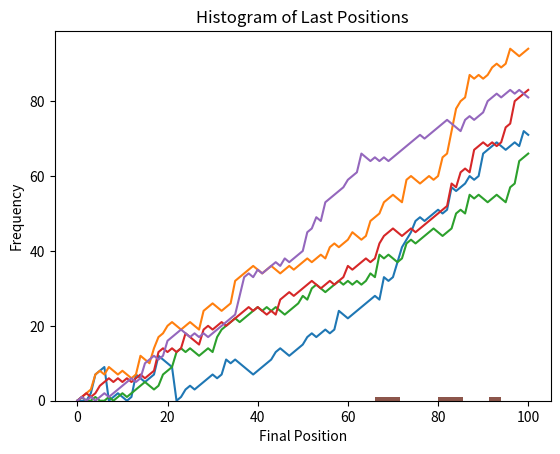

Recreate this plot in Python.
import numpy as np #numpy imported as np

np.random.seed(123)

#starting steps
steps = 50

#dice
dice = np.random.randint(1, 7)

if dice <= 2:
    steps = steps - 1
elif dice <= 5:
    steps = steps + 1
else:
    steps = steps + np.random.randint(1, 7)

print("turn: ", dice) 
print("steps: ", steps)


#Random Walk

random_walk = [0]

for x in range(100):
    steps = random_walk[-1]
    dice = np.random.randint(1, 7)
    if dice <= 2:
        steps = max(0, steps - 1)
    elif dice <= 5:
        steps = max(0, steps + 1)
    else:
        steps = max(0, steps + np.random.randint(1, 7))
    random_walk.append(steps)

print("Random Walk:", random_walk)

import matplotlib.pyplot as plt #matplotlib imported as plt


all_walks = []

for i in range(5):
    random_walk = [0]
    for x in range(100):
        steps = random_walk[-1]
        dice = np.random.randint(1, 7)

        if dice <= 2:
            steps = max(0, steps - 1)
        elif dice <= 5:
            steps = steps + 1
        else:
            steps = steps + np.random.randint(1, 7)

        #Clumsiness
        if np.random.rand() < 0.005:
            steps = 0

        random_walk.append(steps)
    all_walks.append(random_walk)
    

# Convert the list of walks to a NumPy array for easier manipulation
np_aw = np.array(all_walks)

# Transpose the array to have each walk as a row
np_aw_t  = np.transpose(np_aw)

# Plotting the transposed array
plt.plot(np_aw_t)
plt.title("All Random Walks")
plt.xlabel("Steps")
plt.ylabel("Position")
plt.show()

# Transpose the array to have each walk as a row
np_aw_t = np.transpose(np.array(all_walks))

#Last row selection
ends = np_aw_t[-1, :]

# Histogram of the last positions
plt.hist(ends)
plt.title("Histogram of Last Positions")
plt.xlabel("Final Position")
plt.ylabel("Frequency")
plt.show()

